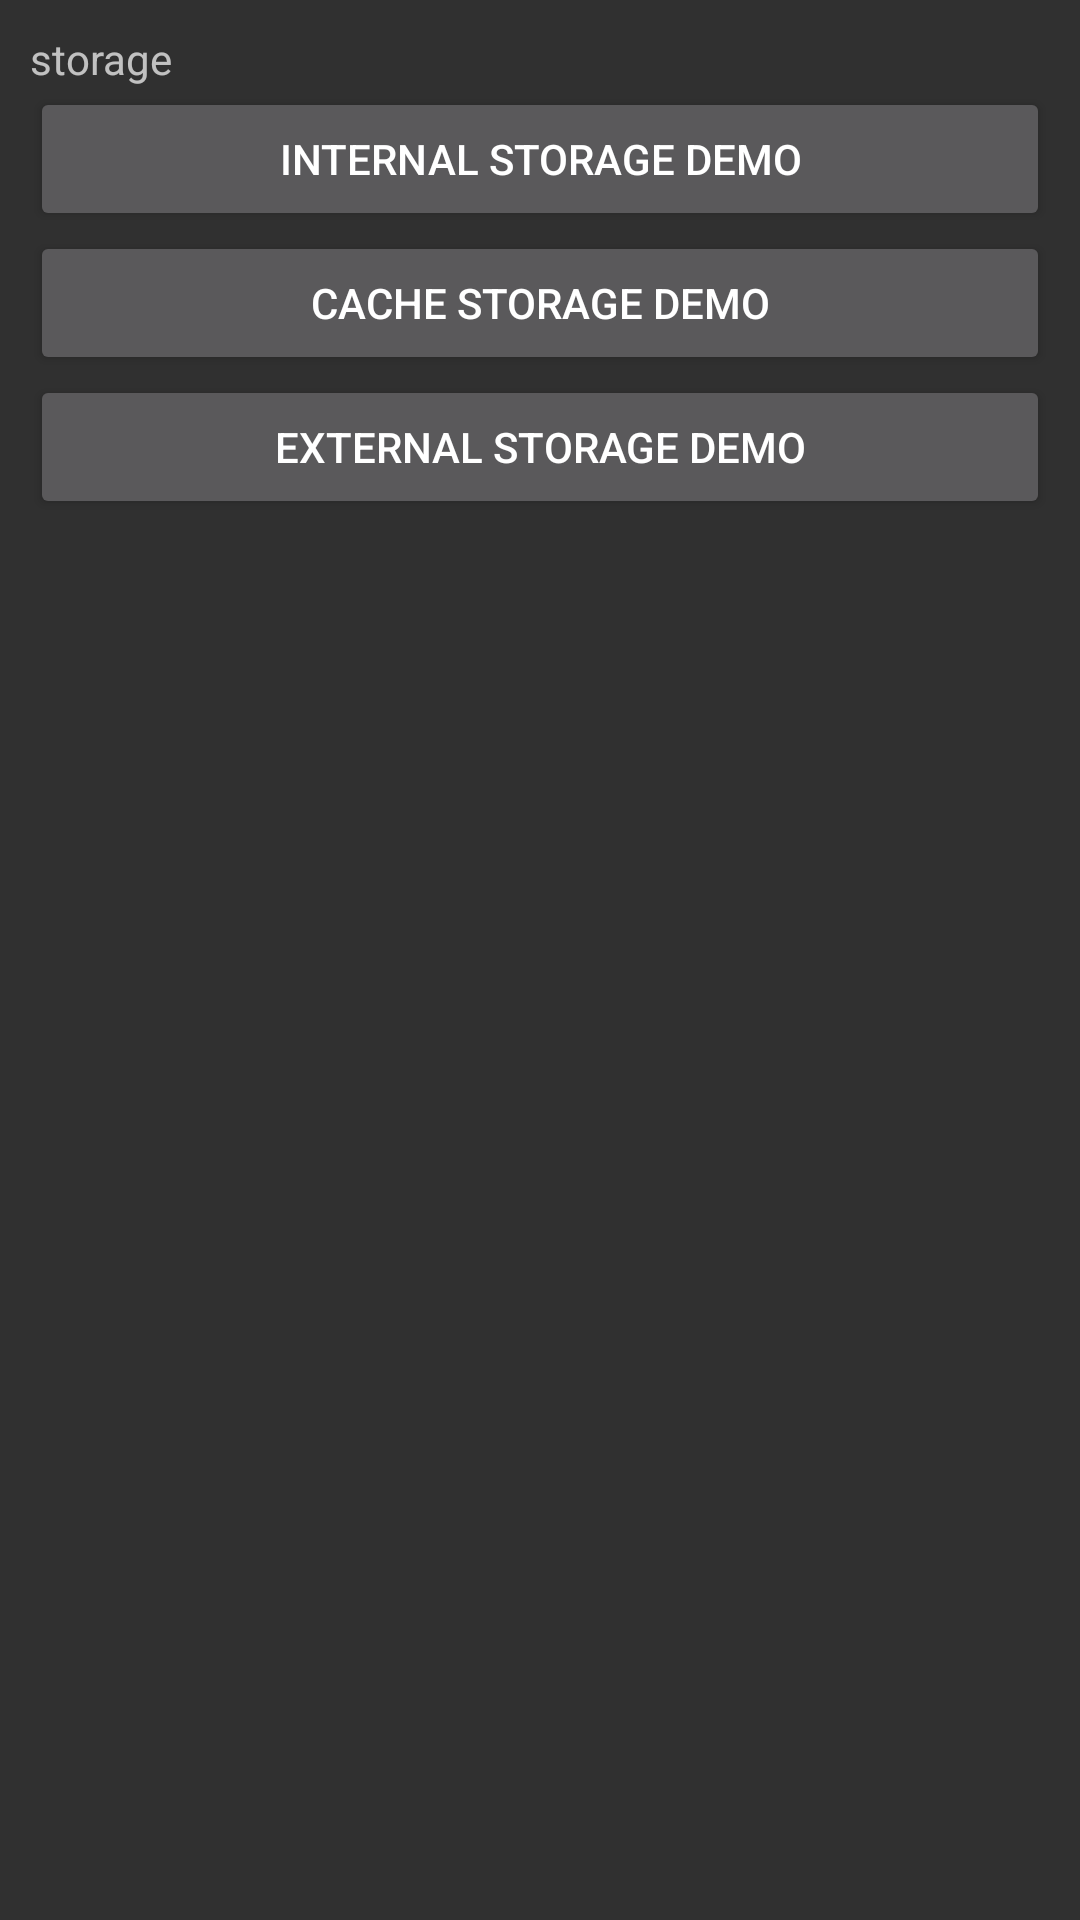

Write the Android layout XML for this screen, with the resource values it uses.
<!-- AndroidManifest.xml: activity theme Theme.AppCompat -->
<!-- res/layout/activity_main9.xml -->
<?xml version="1.0" encoding="utf-8"?>
<LinearLayout
    xmlns:android="http://schemas.android.com/apk/res/android"
    xmlns:tools="http://schemas.android.com/tools"
    android:id="@+id/activity9_main"
    android:layout_width="match_parent"
    android:layout_height="match_parent"
    android:orientation="vertical"
    android:padding="10dp"
    tools:context="com.example.busko.androidref.storage.Main9Activity">

    <TextView
        android:layout_width="wrap_content"
        android:layout_height="wrap_content"
        android:text="storage"
        />

    <Button
        android:layout_width="match_parent"
        android:layout_height="wrap_content"
        android:text="Internal Storage Demo"
        android:onClick="openInternalStorageDemoActivity"/>

    <Button
        android:layout_width="match_parent"
        android:layout_height="wrap_content"
        android:text="Cache Storage Demo"
        android:onClick="openCacheStorageDemoActivity"/>

    <Button
        android:layout_width="match_parent"
        android:layout_height="wrap_content"
        android:text="External Storage Demo"
        android:onClick="openExternalStorageDemoActivity"/>

</LinearLayout>
<!-- resources referenced by this layout -->
<resources>

</resources>
